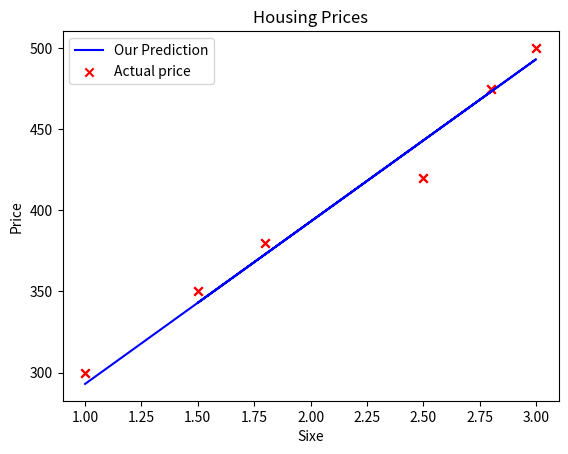

Write Python code to recreate this figure.
import numpy as np
from matplotlib import pyplot as plt

x_train = np.array([1.0, 3.0, 1.5, 1.8, 2.5, 2.8])
y_train = np.array([300, 500, 350, 380, 420, 475])

m = len(x_train)  # m is the number of training examples
print(f"number of training examples: {m}")

print(' ')
print(' ')
print(' ')


i = 0
x_i = x_train[i]
y_i = y_train[i]
print(f'(x^({i}), y^({i})) = ({x_i}, {y_i})')


print(' ')
print(' ')
print(' ')

plt.scatter(x_train, y_train, marker='x', c='r')
plt.title("Housing Prices")  # Set the title
plt.ylabel("Price (in 1000s of dollars)")
plt.xlabel("Size (1000 sqrt)")
# plt.show()


w = 100
b = 193
print(f"w: {w}")
print(f"b: {b}")


def calculate_model_output(w, b, x):
    m = x.shape  # the number of training examples
    f_wb = np.zeros(m)
    for i in range(len(x)):
        f_wb[i] = w * x[i] + b
    return f_wb


#  Now Let's call the calculate_model_output func and plot the output


tmp_f_wb = calculate_model_output(w, b, x_train)

plt.plot(x_train, tmp_f_wb, c='b', label='Our Prediction')
plt.scatter(x_train, y_train, marker='x', c='r', label='Actual price')
plt.xlabel('Sixe')
plt.ylabel('Price')
plt.legend()
plt.show()
